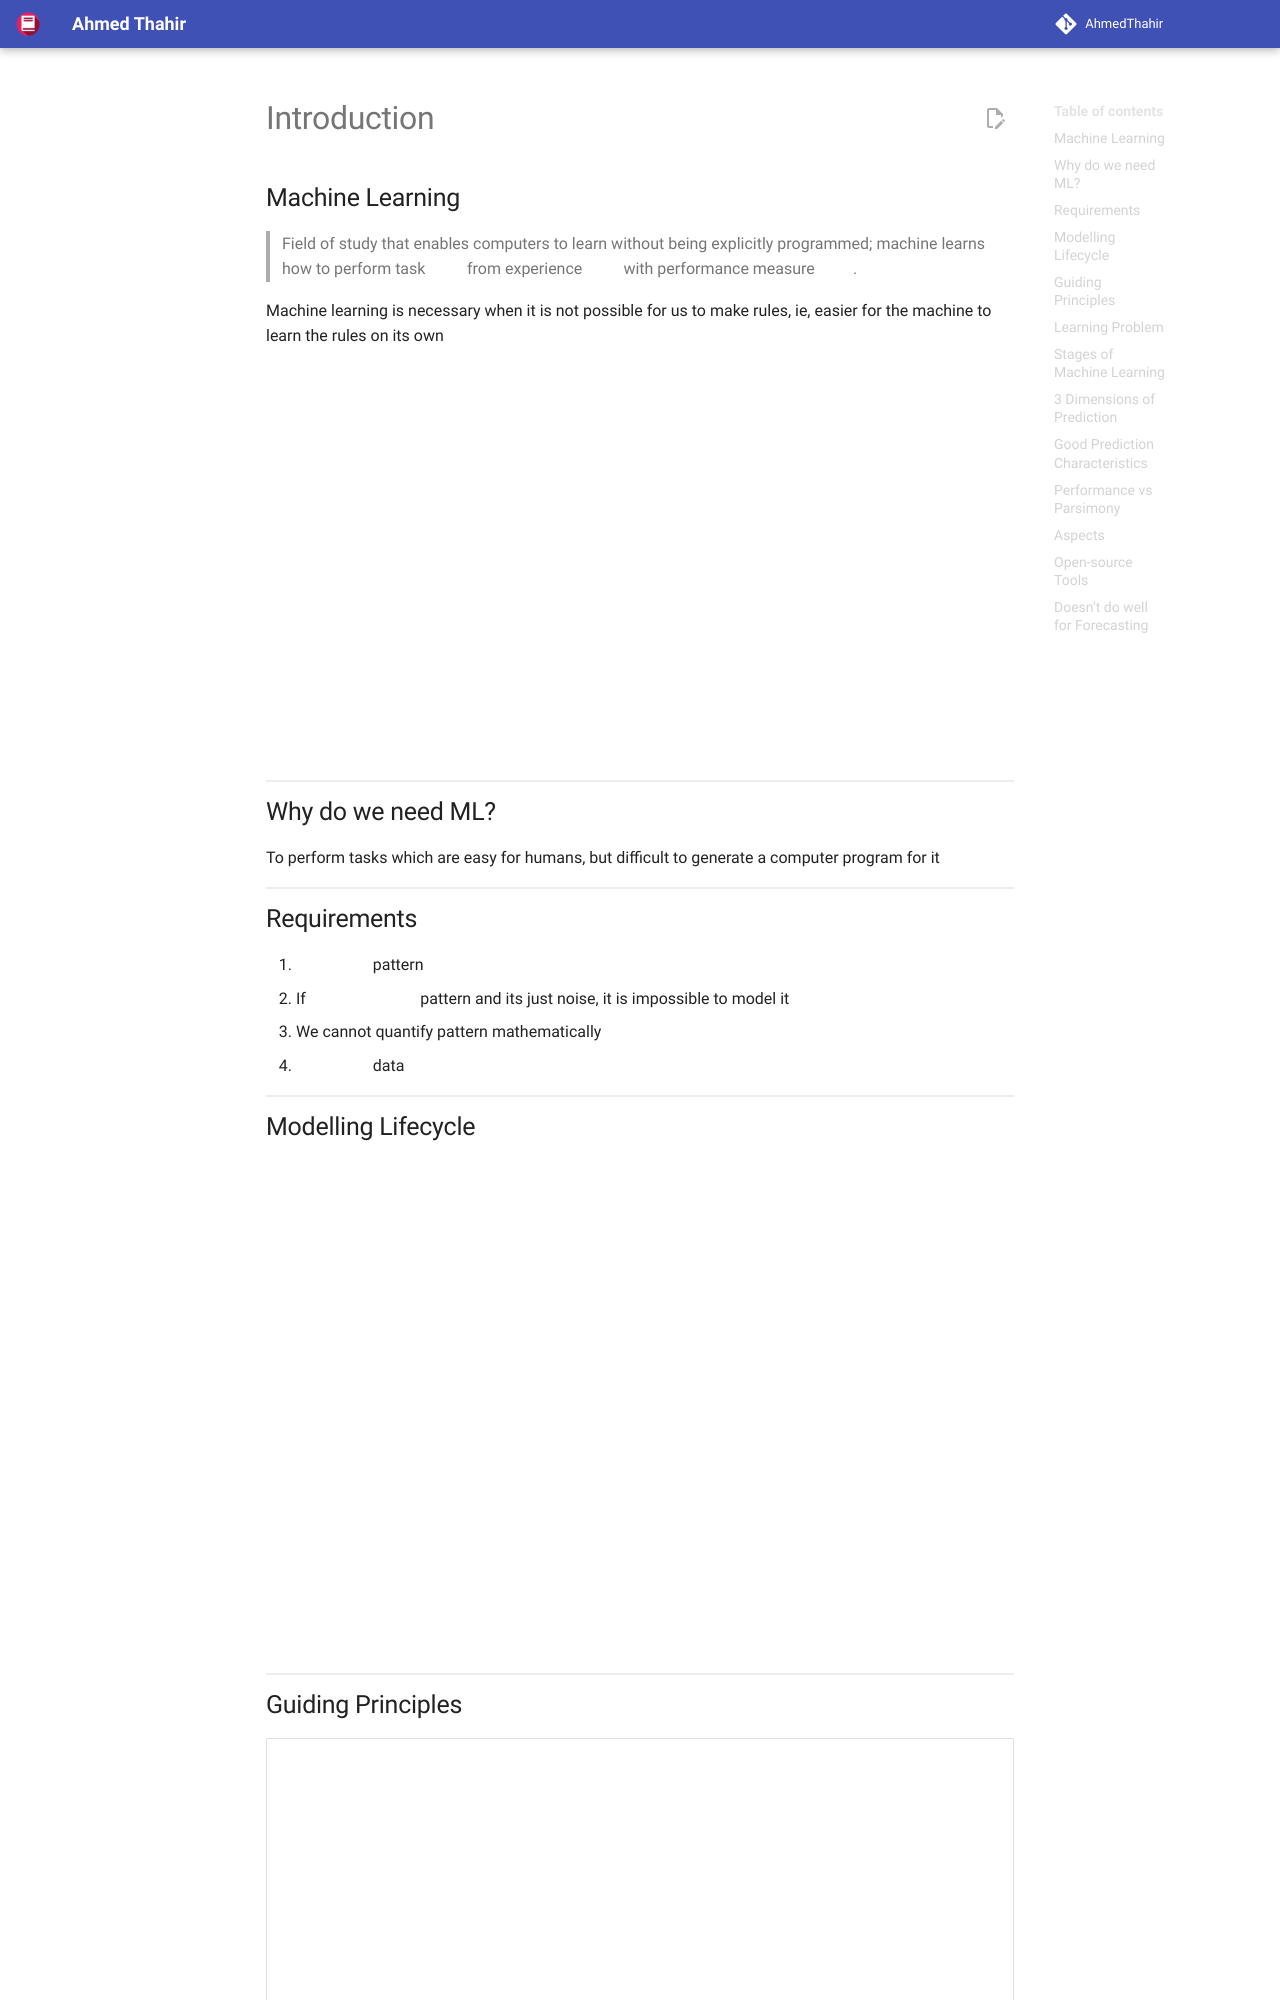

repository: AhmedThahir/AhmedThahir.github.io · page: CS_Electives/Machine_Learning/01_Intro/index.html · generator: mkdocs

# Introduction

## Machine Learning

> Field of study that enables computers to learn without being explicitly programmed; machine learns how to perform task $T$ from experience $E$ with performance measure $P$.

Machine learning is necessary when it is not possible for us to make rules, ie, easier for the machine to learn the rules on its own

![img](./../assets/overview_ai_ml_dl_ds.svg){ loading=lazy }

```mermaid
flowchart LR

subgraph Machine Learning
	direction LR
	i2[Past<br/>Input] & o2[Past<br/>Output] -->
	a(( )) -->
	r2[Derived<br/>Rules/<br/>Functions]
	
	r2 & ni[New<br/>Input] -->
	c(( )) -->
	no[New<br/>Output]
end

subgraph Traditional Programming
	direction LR
	r1[Standard<br/>Rules/<br/>Functions] & i1[New<br/>Input] -->
	b(( )) -->
	o1[New<br/>Output]
end
```

## Why do we need ML?

To perform tasks which are easy for humans, but difficult to generate a computer program for it

## Requirements

1. $\exists$ pattern
   - If $\not \exists$ pattern and its just noise, it is impossible to model it
2. We cannot quantify pattern mathematically
3. $\exists$ data

## Modelling Lifecycle

```mermaid
flowchart TB

subgraph Mathematics
direction TB
mp[Math problem]
mm[Mathematical Model]
ms[Solution]
end

subgraph Real World
direction TB
rwp[/Real world<br/>problem/]
d[/Data/]
rws[/Real world<br/>solution/]
end

d --> |Instantiate| mm
d --> |Validate| rws

rwp -->
|Translation| mp -->
|Model with<br/>assumptions| mm -->
|Solve| ms -->
|Translation| rws -->
|Review & correct| rwp
```
